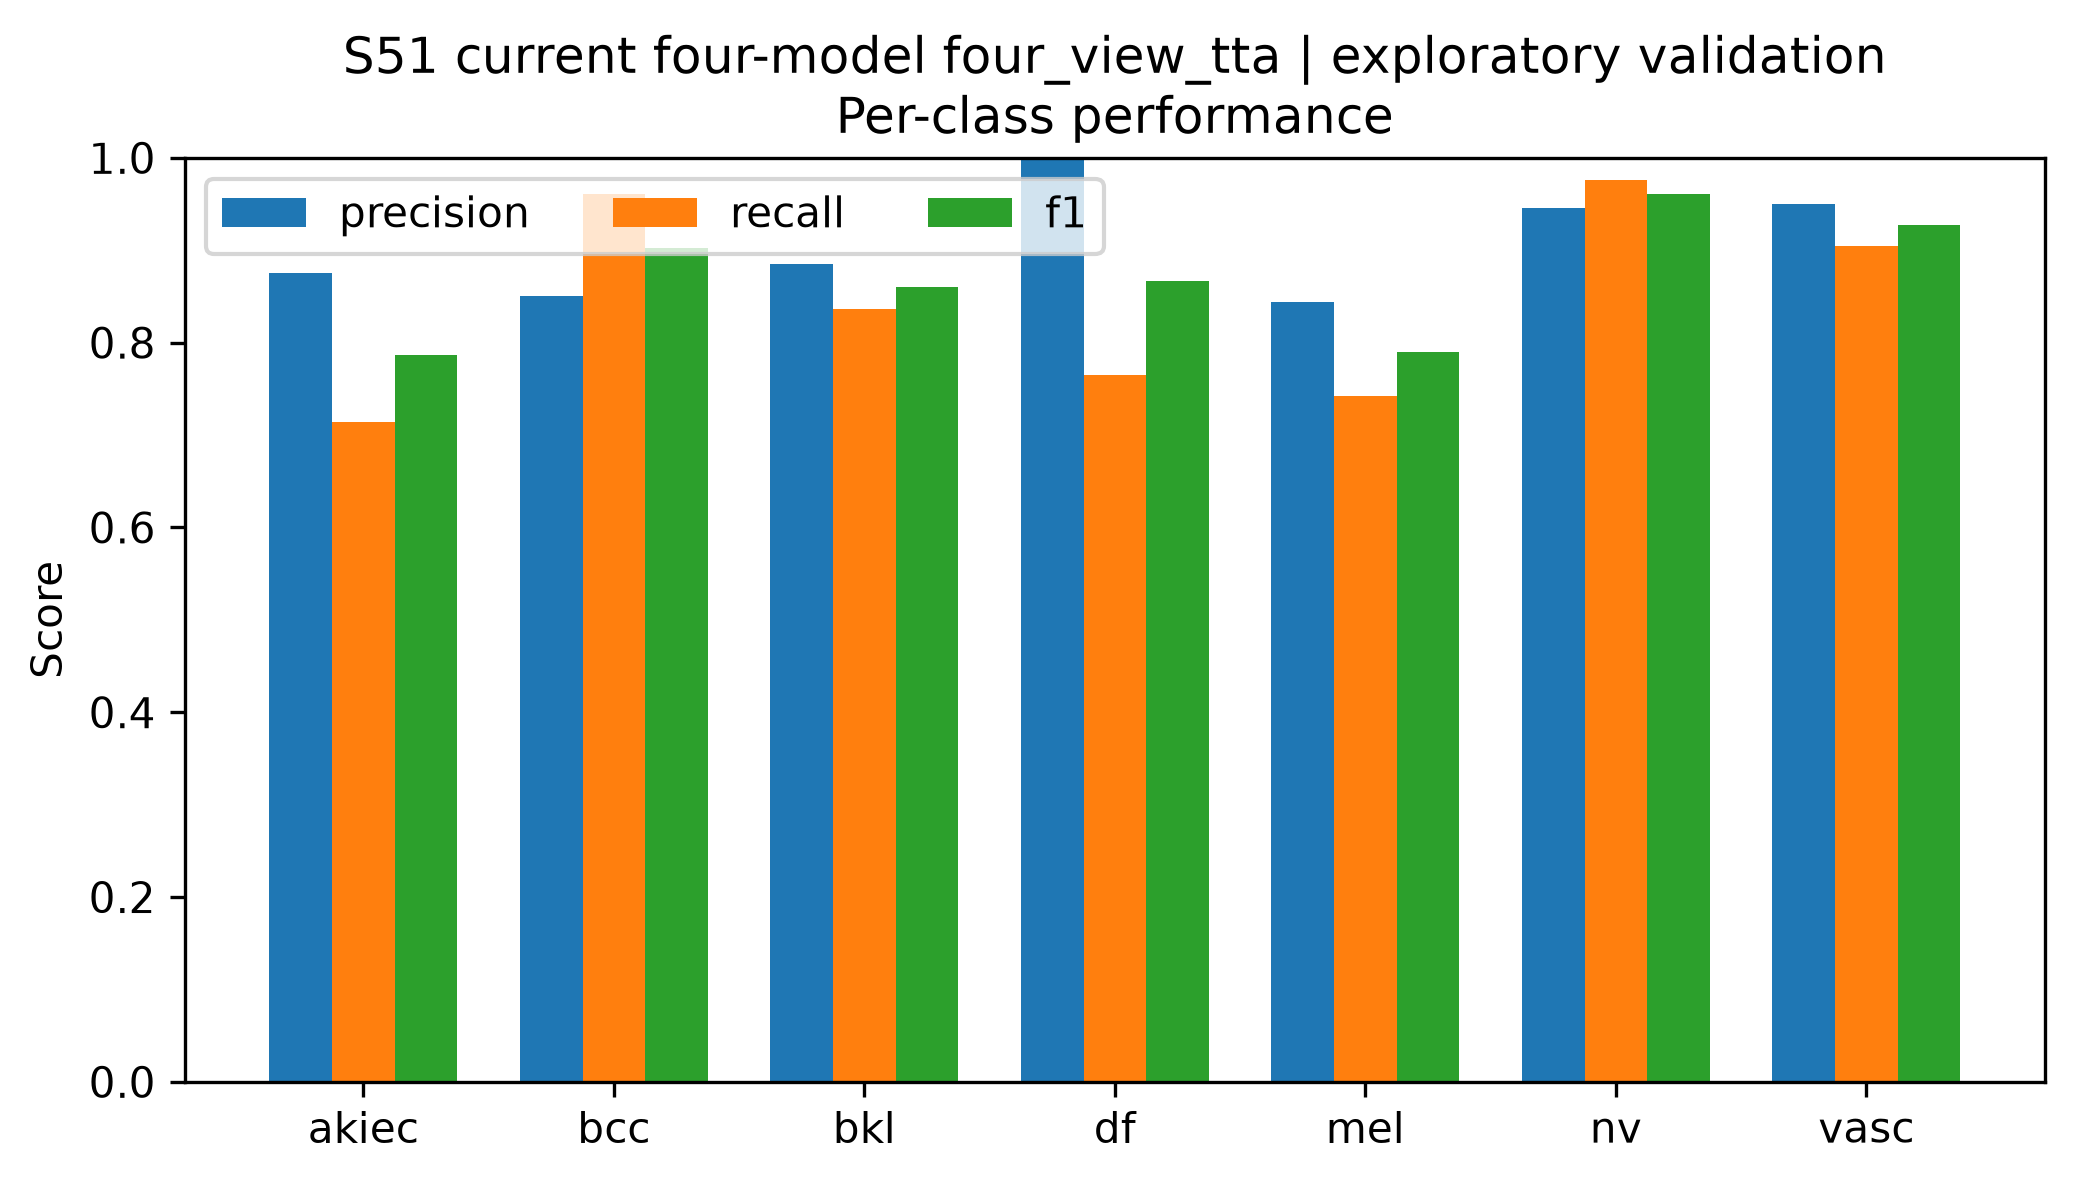

Source data for this figure (header and first rows):
class, precision, recall, f1, support
akiec, 0.875, 0.7143, 0.7865, 49
bcc, 0.8506, 0.961, 0.9024, 77
bkl, 0.8846, 0.8364, 0.8598, 165
df, 1.0, 0.7647, 0.8667, 17
mel, 0.8435, 0.7425, 0.7898, 167
nv, 0.9452, 0.9762, 0.9604, 1007
vasc, 0.95, 0.9048, 0.9268, 21
